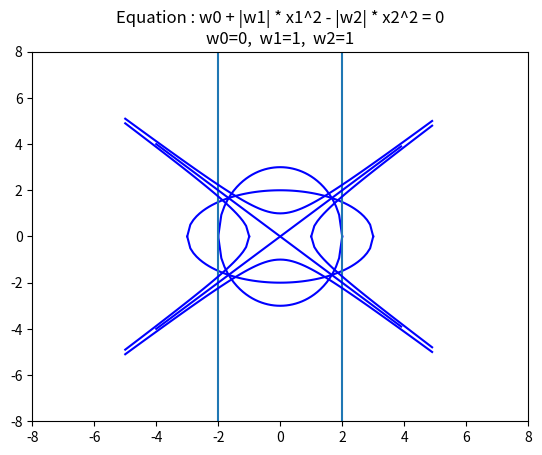

Write Python code to recreate this figure.
import matplotlib.pyplot as plt
import numpy as np
import math
from matplotlib.patches import Ellipse

def fun_y_ellipse(x, w0, w1, w2):
	t = list((w0 - w1 * x**2) / w2)
	
	for i in range(len(t)):
		if(t[i] > -10**(-9) and t[i]<0):
			t.remove(t[i])
			t.insert(i, 0)
	
	t = np.array(t)
	#print(t)
	
	return np.sqrt(t)

def fun_y_hyperbola(x, w0, w1, w2):
	t = list((w0 + w1 * x**2) / w2)
	
	for i in range(len(t)):
		if(t[i] > -10**(-9) and t[i]<0):
			t.remove(t[i])
			t.insert(i, 0)
	
	t = np.array(t)
	
	return np.sqrt(t)
	
def draw_ellipse(w0, w1, w2):
	a = math.sqrt(w0 / w1)
	b = math.sqrt(w0 / w2)
	
	x = np.arange(-a, a+0.1, 0.1)
	y = fun_y_ellipse(x, w0, w1, w2)
	#x = np.append(x, a)
	#y = np.append(y, 0)
	#print(x)
	#print(y)
	plt.plot(x, y, c='b')
	plt.plot(x, -y, c='b')
	maxn = np.max([a,b])
	plt.xlim(-maxn-4, maxn+4)
	plt.ylim(-maxn-4, maxn+4)
	plt.title("Equation : -|w0| + |w1| * x1^2 + |w2| * x2^2 = 0\nw0={0},  w1={1},  w2={2}".format(w0, w1, w2))
	plt.grid()
	plt.show()

def draw_vertical_line(w0, w1):
	if(w1 < 0):
		print("Wrong value of w1")
		return
	
	if(w0 > 0):
		print("Wrong value of w0, should be negative")
		return
		
	c = math.sqrt(-w0/w1)
	plt.axvline(x = c)
	plt.axvline(x = -c)
	plt.xlim(-c-4, c+4)
	plt.ylim(-c-4, c+4)
	plt.title("Equation : w0 + |w1| * x1^2 = 0\nw0={0},  w1={1}".format(w0, w1))
	plt.grid()
	plt.show()

	
def draw_hyperbola(w0, w1, w2):
	a = math.sqrt(abs(w0 / w1))
	b = math.sqrt(abs(w0 / w2))
	
	x = np.arange(-a-4, a+4, 0.1)
	y = fun_y_hyperbola(x, w0, w1, w2)
	
	#print(x)
	#print(y)
	plt.plot(x, y, c='b')
	plt.plot(x, -y, c='b')
	maxn = np.max([a,b])
	plt.xlim(-maxn-8, maxn+8)
	plt.ylim(-maxn-8, maxn+8)
	plt.title("Equation : w0 + |w1| * x1^2 - |w2| * x2^2 = 0\nw0={0},  w1={1},  w2={2}".format(w0, w1, w2))
	plt.grid()
	plt.show()
	
	
draw_ellipse(abs(36), abs(4), abs(9))
draw_ellipse(abs(36), abs(9), abs(4))

draw_vertical_line(-4, abs(1))

draw_hyperbola(-1, abs(1), abs(1))
draw_hyperbola(1, abs(1), abs(1))
draw_hyperbola(0, abs(1), abs(1))












